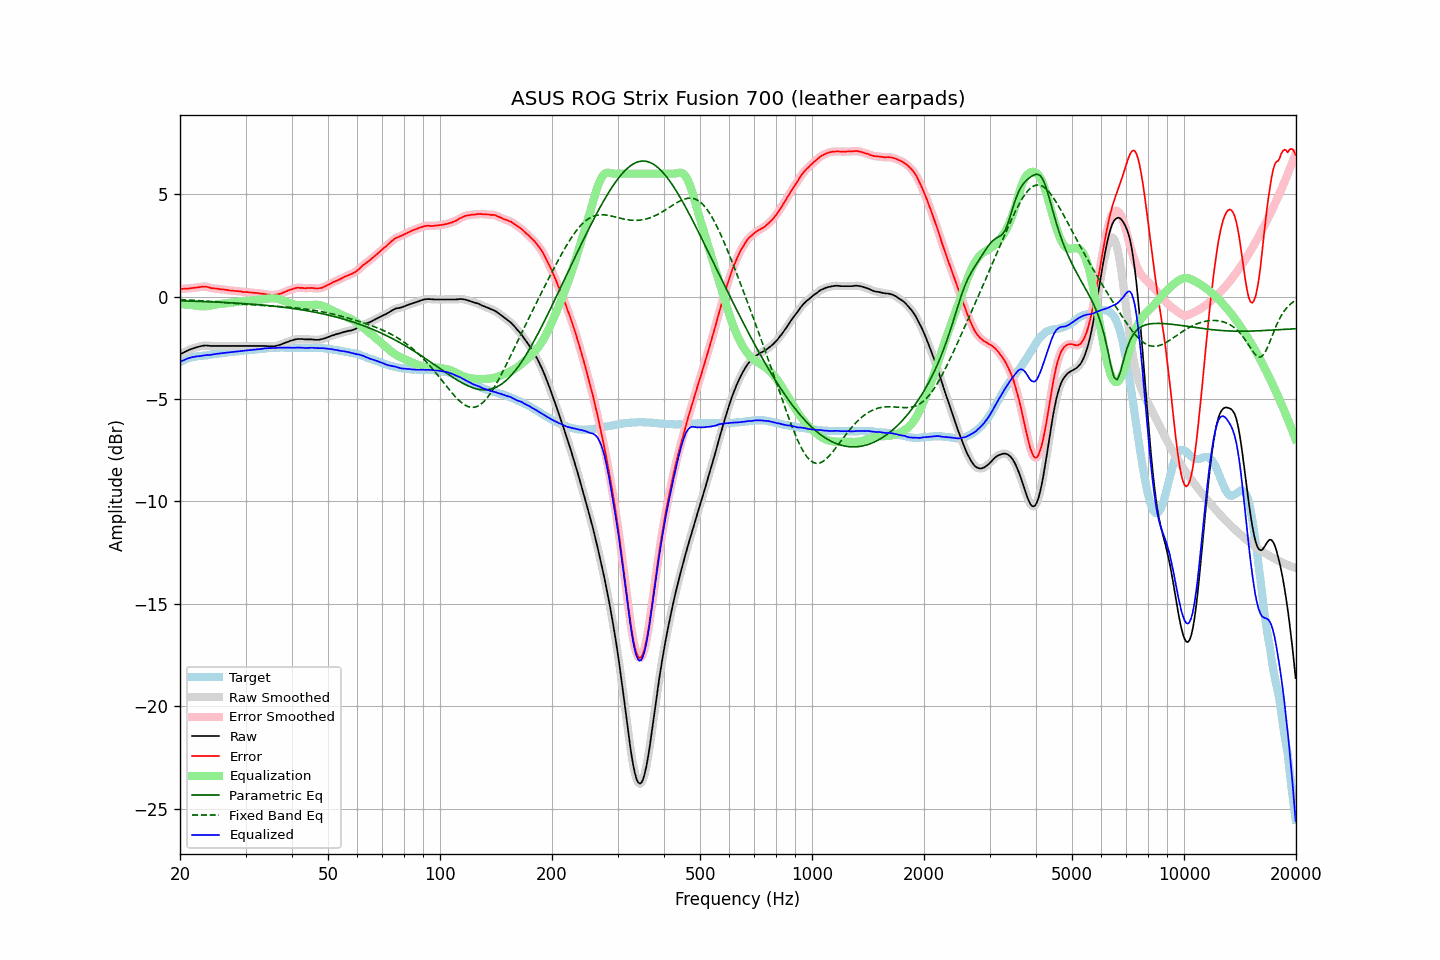

The file beside this chart, header and first rows:
frequency, raw, error, smoothed, error_smoothed, equalization, parametric_eq, fixed_band_eq, equalized_raw, equalized_smoothed, target
20.00, -2.83, 0.37, -2.83, 0.37, -0.37, -0.21, -0.15, -3.20, -3.20, -3.20
20.20, -2.78, 0.38, -2.78, 0.37, -0.37, -0.21, -0.15, -3.15, -3.16, -3.16
20.40, -2.74, 0.38, -2.74, 0.38, -0.38, -0.21, -0.16, -3.12, -3.12, -3.12
20.61, -2.70, 0.39, -2.70, 0.38, -0.38, -0.21, -0.16, -3.08, -3.08, -3.09
20.81, -2.66, 0.39, -2.66, 0.39, -0.39, -0.22, -0.17, -3.05, -3.05, -3.05
21.02, -2.62, 0.39, -2.62, 0.39, -0.39, -0.22, -0.17, -3.01, -3.02, -3.01
21.23, -2.59, 0.40, -2.59, 0.40, -0.40, -0.22, -0.17, -2.99, -2.99, -2.99
21.44, -2.56, 0.41, -2.56, 0.41, -0.41, -0.22, -0.18, -2.97, -2.97, -2.97
21.66, -2.53, 0.42, -2.53, 0.42, -0.42, -0.23, -0.18, -2.95, -2.95, -2.95
21.87, -2.51, 0.43, -2.51, 0.43, -0.43, -0.23, -0.19, -2.94, -2.94, -2.94
22.09, -2.48, 0.44, -2.48, 0.44, -0.44, -0.23, -0.19, -2.92, -2.92, -2.92
22.31, -2.46, 0.45, -2.46, 0.45, -0.45, -0.23, -0.20, -2.92, -2.92, -2.91
22.54, -2.44, 0.46, -2.44, 0.46, -0.47, -0.24, -0.20, -2.91, -2.90, -2.90
22.76, -2.42, 0.47, -2.42, 0.47, -0.47, -0.24, -0.21, -2.89, -2.89, -2.89
22.99, -2.40, 0.49, -2.40, 0.48, -0.48, -0.24, -0.21, -2.88, -2.88, -2.89
23.22, -2.39, 0.49, -2.39, 0.49, -0.48, -0.24, -0.22, -2.87, -2.87, -2.88
23.45, -2.39, 0.48, -2.39, 0.48, -0.47, -0.25, -0.22, -2.86, -2.86, -2.87
23.69, -2.39, 0.47, -2.39, 0.47, -0.46, -0.25, -0.23, -2.85, -2.86, -2.86
23.92, -2.40, 0.45, -2.40, 0.45, -0.45, -0.25, -0.23, -2.85, -2.85, -2.85
24.16, -2.41, 0.42, -2.41, 0.43, -0.44, -0.26, -0.24, -2.85, -2.84, -2.83
24.40, -2.41, 0.40, -2.41, 0.41, -0.42, -0.26, -0.25, -2.83, -2.83, -2.81
24.65, -2.41, 0.40, -2.41, 0.40, -0.41, -0.26, -0.25, -2.82, -2.82, -2.81
24.89, -2.41, 0.39, -2.41, 0.39, -0.39, -0.27, -0.26, -2.80, -2.80, -2.80
25.14, -2.41, 0.38, -2.41, 0.38, -0.38, -0.27, -0.26, -2.79, -2.79, -2.79
25.39, -2.41, 0.37, -2.41, 0.37, -0.37, -0.27, -0.27, -2.78, -2.78, -2.79
25.65, -2.41, 0.36, -2.41, 0.36, -0.36, -0.28, -0.28, -2.77, -2.77, -2.77
25.91, -2.41, 0.36, -2.41, 0.35, -0.35, -0.28, -0.28, -2.76, -2.76, -2.77
26.16, -2.41, 0.35, -2.41, 0.35, -0.34, -0.28, -0.29, -2.75, -2.75, -2.76
26.43, -2.41, 0.34, -2.41, 0.34, -0.33, -0.29, -0.30, -2.74, -2.74, -2.75
26.69, -2.41, 0.33, -2.41, 0.32, -0.32, -0.29, -0.30, -2.73, -2.73, -2.74
26.96, -2.41, 0.31, -2.41, 0.31, -0.31, -0.30, -0.31, -2.72, -2.72, -2.72
27.23, -2.41, 0.30, -2.41, 0.30, -0.30, -0.30, -0.32, -2.71, -2.71, -2.71
27.50, -2.41, 0.29, -2.41, 0.29, -0.29, -0.30, -0.32, -2.71, -2.71, -2.70
27.77, -2.41, 0.29, -2.41, 0.28, -0.29, -0.31, -0.33, -2.70, -2.70, -2.70
28.05, -2.41, 0.27, -2.41, 0.28, -0.28, -0.31, -0.34, -2.69, -2.69, -2.68
28.33, -2.41, 0.27, -2.41, 0.27, -0.27, -0.32, -0.34, -2.68, -2.68, -2.68
28.62, -2.41, 0.26, -2.41, 0.26, -0.26, -0.32, -0.35, -2.67, -2.67, -2.67
28.90, -2.41, 0.25, -2.41, 0.26, -0.25, -0.33, -0.35, -2.66, -2.66, -2.66
29.19, -2.41, 0.25, -2.41, 0.24, -0.24, -0.33, -0.36, -2.66, -2.66, -2.67
29.48, -2.41, 0.23, -2.41, 0.23, -0.24, -0.34, -0.37, -2.65, -2.65, -2.64
29.78, -2.41, 0.23, -2.41, 0.23, -0.23, -0.34, -0.37, -2.64, -2.64, -2.64
30.08, -2.41, 0.22, -2.41, 0.22, -0.22, -0.35, -0.38, -2.63, -2.63, -2.63
30.38, -2.41, 0.22, -2.41, 0.21, -0.21, -0.35, -0.38, -2.62, -2.62, -2.63
30.68, -2.41, 0.20, -2.41, 0.21, -0.21, -0.36, -0.39, -2.62, -2.62, -2.61
30.99, -2.41, 0.20, -2.41, 0.20, -0.20, -0.37, -0.40, -2.61, -2.61, -2.61
31.30, -2.41, 0.19, -2.41, 0.19, -0.19, -0.37, -0.40, -2.60, -2.60, -2.60
31.61, -2.41, 0.18, -2.41, 0.19, -0.18, -0.38, -0.41, -2.60, -2.60, -2.59
31.93, -2.41, 0.17, -2.41, 0.18, -0.18, -0.38, -0.41, -2.59, -2.59, -2.59
32.24, -2.41, 0.18, -2.41, 0.17, -0.17, -0.39, -0.42, -2.58, -2.58, -2.59
32.57, -2.41, 0.16, -2.41, 0.16, -0.16, -0.40, -0.42, -2.57, -2.57, -2.57
32.89, -2.41, 0.15, -2.41, 0.15, -0.15, -0.40, -0.43, -2.56, -2.56, -2.56
33.22, -2.41, 0.14, -2.41, 0.14, -0.14, -0.41, -0.43, -2.55, -2.55, -2.55
33.55, -2.41, 0.13, -2.41, 0.13, -0.13, -0.42, -0.44, -2.54, -2.54, -2.54
33.89, -2.41, 0.12, -2.41, 0.12, -0.11, -0.43, -0.44, -2.53, -2.53, -2.53
34.23, -2.42, 0.11, -2.42, 0.11, -0.10, -0.43, -0.45, -2.52, -2.52, -2.53
34.57, -2.43, 0.09, -2.43, 0.09, -0.09, -0.44, -0.45, -2.52, -2.52, -2.52
34.92, -2.43, 0.09, -2.43, 0.08, -0.09, -0.45, -0.46, -2.52, -2.52, -2.52
35.27, -2.43, 0.08, -2.43, 0.08, -0.08, -0.46, -0.46, -2.51, -2.52, -2.51
35.62, -2.43, 0.07, -2.43, 0.08, -0.08, -0.46, -0.47, -2.51, -2.51, -2.50
35.97, -2.42, 0.08, -2.42, 0.08, -0.09, -0.47, -0.47, -2.51, -2.51, -2.51
... 635 more rows
